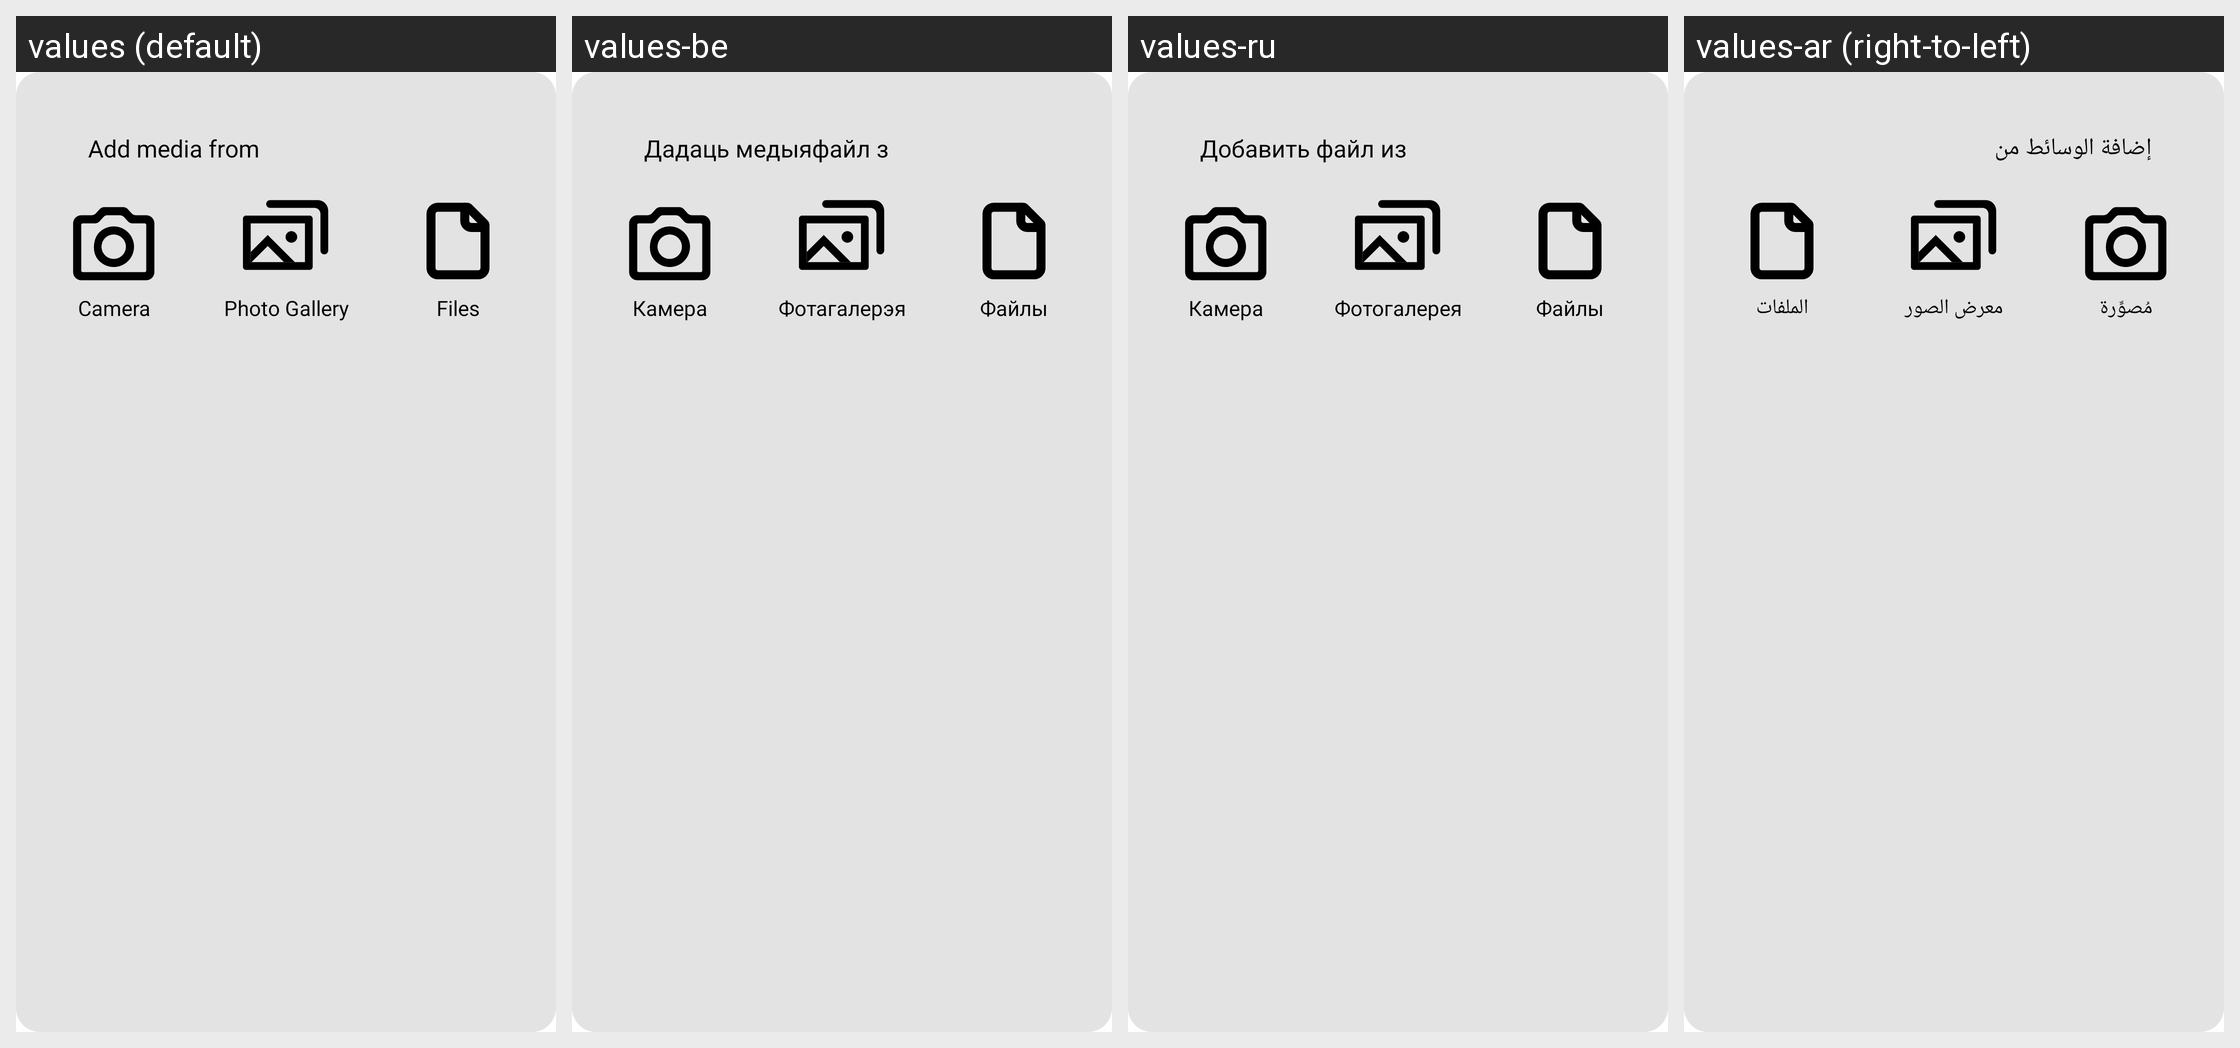

Strings drawn on this Android screen and how each of the app's shown locales translates them:
Android screen res/layout/fragment_content_picker.xml rendered under 4 locales, left to right: values (default), values-be, values-ru, values-ar (right-to-left). Device: Nexus 5 (rendered at 1080×1920; each locale shown at half size, 540×960, under a caption strip naming it); theme Theme.SaveApp.Starting.
Other locales in the repository, not shown: values-ckb, values-cmn, values-de, values-es, values-fa, values-fr, values-it, values-ku, values-nl, values-pl, values-pt-rBR, values-sv, values-tr, values-uk, values-zh, values-zh-rCN, values-zh-rTW.
Strings drawn on this screen, with the default value and each locale's value (text and hints the layout hard-codes, and strings that could not be matched under every locale, appear in the picture but are not listed):

content_picker_label
  values: Add media from
  values-be: Дадаць медыяфайл з
  values-ru: Добавить файл из
  values-ar: إضافة الوسائط من

camera
  values: Camera
  values-be: Камера
  values-ru: Камера
  values-ar: مُصوِّرة

photo_gallery
  values: Photo Gallery
  values-be: Фотагалерэя
  values-ru: Фотогалерея
  values-ar: معرض الصور

files
  values: Files
  values-be: Файлы
  values-ru: Файлы
  values-ar: الملفات
